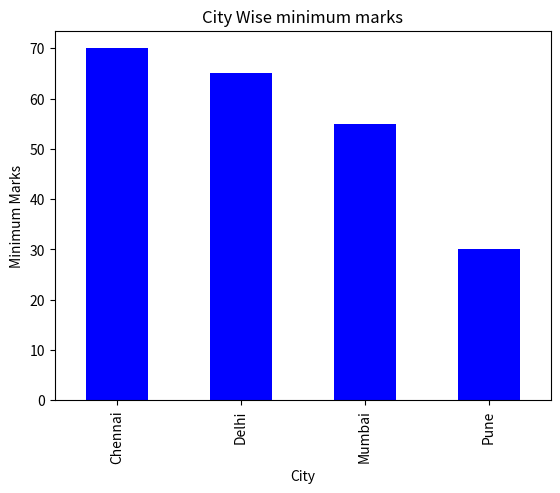
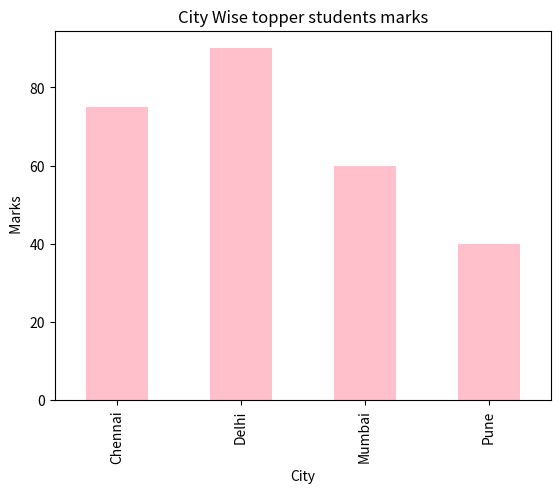
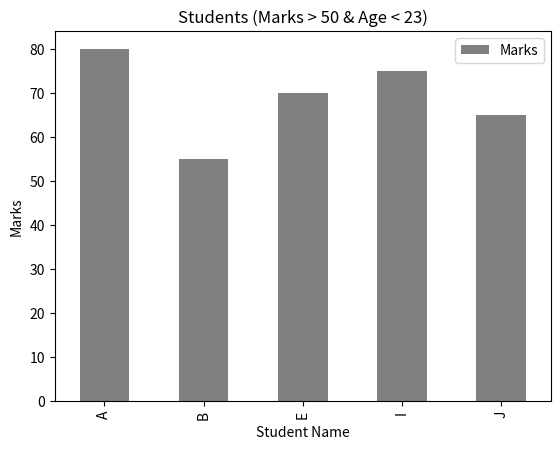

These figures' Python source, in order:
import pandas as pd
import matplotlib.pyplot as plt

# # Data load
df = pd.DataFrame({
    "Name": ["A","B","C","D","E","F","G","H","I","J"],
    "City": ["Delhi","Mumbai","Delhi","Pune","Chennai","Delhi","Mumbai","Pune","Chennai","Delhi"],
    "Marks": [80, 55, 90, 40, 70, 85, 60, 30, 75, 65],
    "Age": [21,22,23,20,22,24,23,21,22,20]
})

# # City-wise average marks
# avg = df.groupby("City")["Marks"].mean()

# # Bar chart
# avg.plot(kind='bar')

# plt.title("City-wise Average Marks")
# plt.xlabel("City")
# plt.ylabel("Average Marks")

# plt.show()


# student_count = df["City"].value_counts()

# student_count.plot(kind="bar")

# plt.title("Number of Students per City")
# plt.xlabel("City")
# plt.ylabel("Number of Students")

# plt.show()

# #  Questions of bar chart 

# # 1. )   City-wise students count ka graph banaoge
# df.groupby("City").size().plot(kind= "bar", color = "pink")
# plt.title("Number of Students per City")
# plt.xlabel("City")
# plt.ylabel("Number of students")

# plt.show()

# # Q2 ): City-wise average marks ka graph banaoge
# df.groupby("City")["Marks"].mean().plot(kind = "bar" , color = "violet")
# plt.title("City wise average marks")
# plt.ylabel("Average number")
# plt.xlabel("City")
# plt.show()


# #  Q3 .)  top 3 students 
# top = df.sort_values("Marks" , ascending = False).head(3)

# top.plot(
#     x="Name",
#     y="Marks",
#     kind="bar",
#     color="skyblue"
# )
# plt.title("Top 3 Students")
# plt.ylabel("Marks")
# plt.xlabel("Students Name")
# plt.show()


# #  Q1: Sirf Delhi aur Mumbai ke students ka marks bar chart banao

# df[df["City"].isin(["Delhi","Mumbai"])]\
#     .groupby("City")["Marks"].mean().plot(kind = "bar" , color = "pink")

# plt.title("City wise average marks")
# plt.ylabel("Average Marks")
# plt.xlabel("City")
# plt.show()


# #  Q2.) 60 se upar marks wale students ka city-wise count graph banao

# df[df["Marks"] > 60 ]\
#     .groupby("City").size()\
#     .plot(kind = "bar" , color = "yellow")

# plt.title("students name city wise")
# plt.ylabel(" Student Name")
# plt.xlabel("City")
# plt.show()


# # Q 3. ) Q3: Marks ka histogram banao

# df["Marks"].plot(kind = "hist" , color = "yellow")

# plt.title("Marks Distribution")
# plt.xlabel("Marks")
# plt.ylabel("Frequency")

# plt.show()

# City-wise minimum marks ka bar chart banao
df.groupby("City")["Marks"].min().plot(kind = "bar" , color = "blue")
plt.title("City Wise minimum marks")
plt.xlabel("City")
plt.ylabel("Minimum Marks")
plt.show()

# City-wise maximum marks ka bar chart

df.groupby("City")["Marks"].max().plot(kind = "bar" , color = "pink")
plt.title("City Wise topper students marks")
plt.xlabel("City")
plt.ylabel(" Marks")
plt.show()

# Marks > 50 aur Age < 23 wale students ka graph
z = df[(df["Marks"] > 50 ) & (df["Age"] < 23)]
z.plot(
    x = "Name",
    y = "Marks",
    kind = "bar",
    color = "grey",
)
plt.title("Students (Marks > 50 & Age < 23)")
plt.xlabel("Student Name")
plt.ylabel("Marks")
plt.show()
